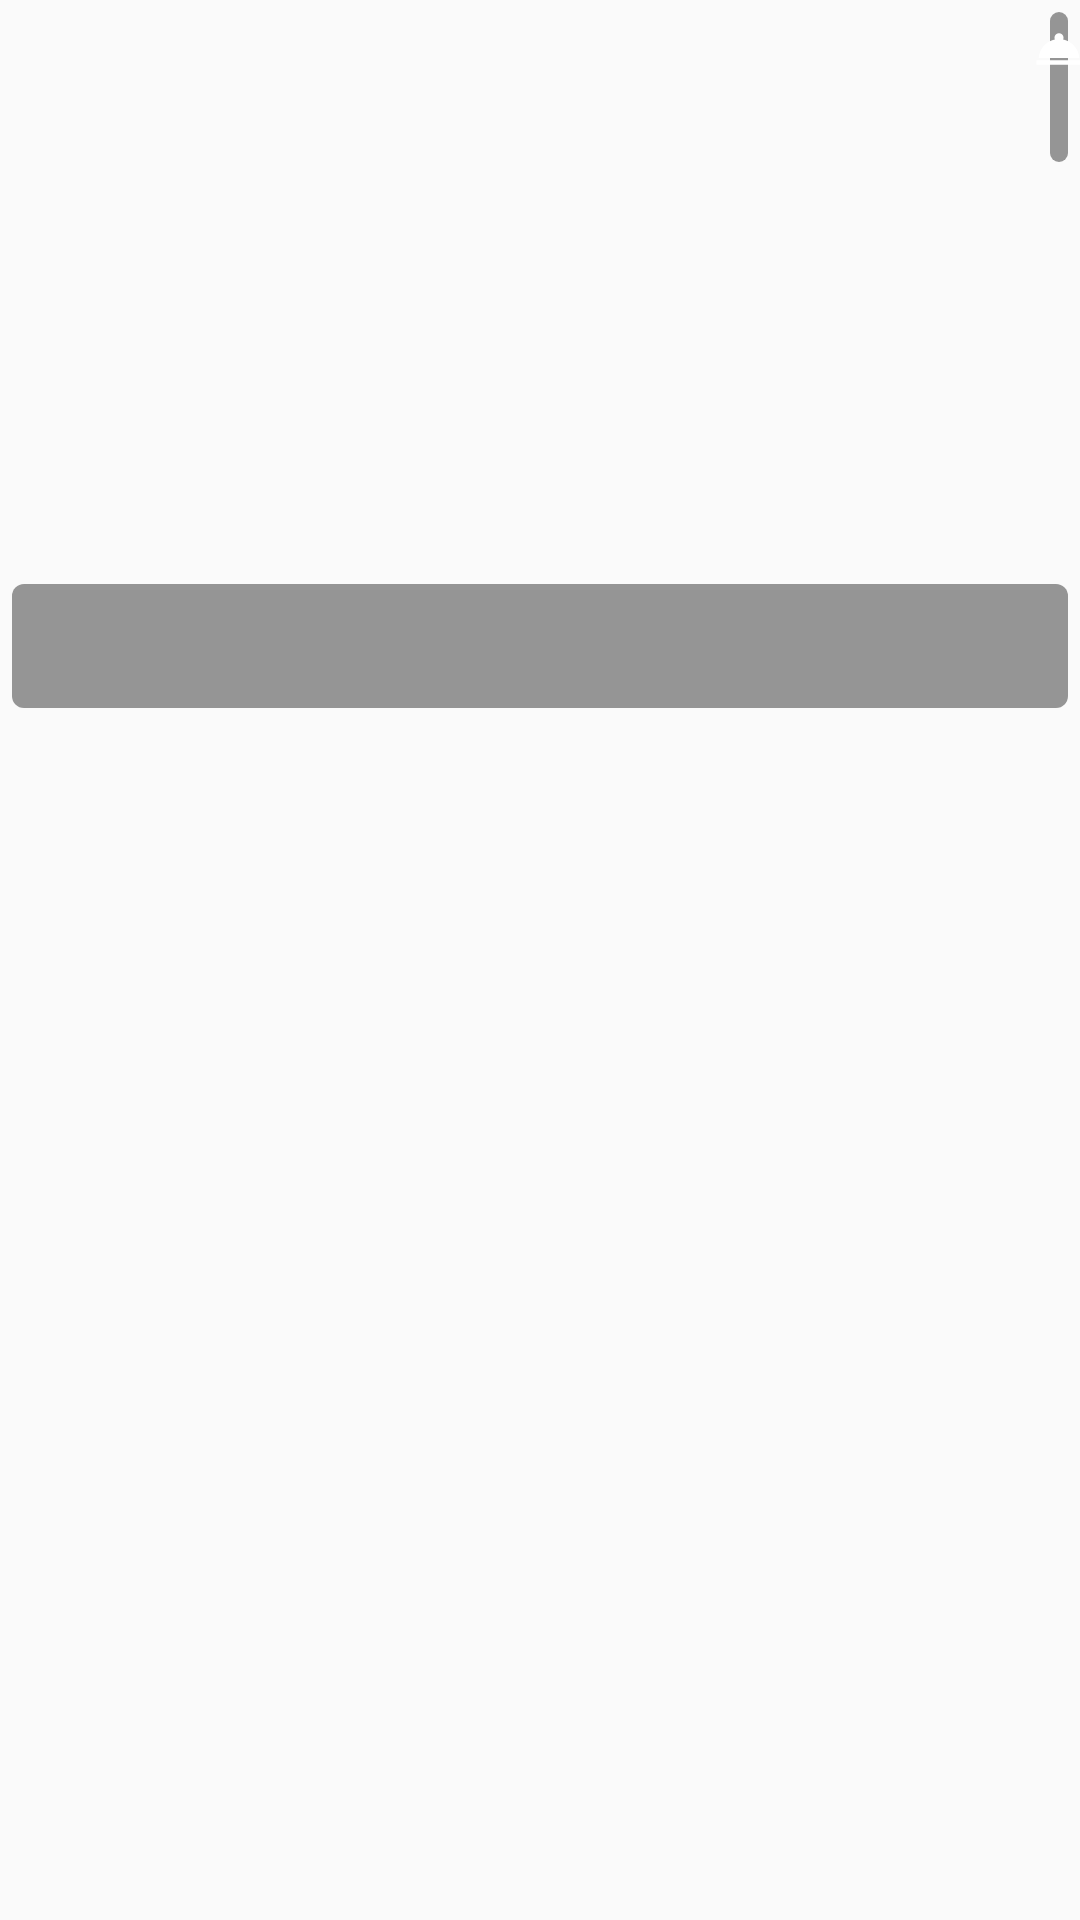

Android layout source for this screen:
<!-- AndroidManifest.xml: application theme AppTheme -->
<!-- res/layout/recipe_list_item.xml -->
<?xml version="1.0" encoding="utf-8"?>
<android.support.constraint.ConstraintLayout xmlns:android="http://schemas.android.com/apk/res/android"
    android:layout_width="match_parent"
    android:layout_height="wrap_content"
    android:focusable="false"
    xmlns:app="http://schemas.android.com/apk/res-auto">

    <ImageView
        android:id="@+id/iv_recipe_image"
        android:layout_width="match_parent"
        android:layout_height="0dp"
        android:adjustViewBounds="true"
        android:scaleType="centerCrop"
        android:padding="4dp"
        android:cropToPadding="true"
        android:foreground="@drawable/white_rounded_frame"
        app:layout_constraintDimensionRatio="W,2:3"
        app:layout_constraintTop_toTopOf="parent"
        app:layout_constraintStart_toStartOf="parent"/>

    <TextView
        android:id="@+id/tv_recipe_name"
        android:focusable="false"
        android:layout_width="0dp"
        android:layout_height="wrap_content"
        android:fontFamily="cursive"
        android:textSize="24sp"
        android:layout_margin="4dp"
        android:gravity="center_horizontal"
        android:background="@drawable/round_background_dark"
        android:textColor="@android:color/white"
        android:textStyle="bold"
        app:layout_constraintStart_toStartOf="@id/iv_recipe_image"
        app:layout_constraintEnd_toEndOf="@id/iv_recipe_image"
        app:layout_constraintBottom_toBottomOf="@id/iv_recipe_image"/>

    <View
        android:layout_width="0dp"
        android:layout_height="0dp"
        android:background="@drawable/round_background_dark"
        app:layout_constraintTop_toTopOf="@+id/tv_servings"
        app:layout_constraintBottom_toBottomOf="@+id/tv_ingredients"
        app:layout_constraintStart_toStartOf="@+id/tv_ingredients"
        app:layout_constraintEnd_toEndOf="@+id/tv_ingredients"/>
    <TextView
        android:id="@+id/tv_servings"
        android:layout_width="wrap_content"
        android:layout_height="wrap_content"
        android:layout_marginTop="4dp"
        android:padding="3dp"
        android:textColor="@android:color/white"
        android:textSize="14sp"
        android:textStyle="bold"
        android:focusable="false"
        android:drawableStart="@drawable/ic_room_service_white_18dp"
        app:layout_constraintTop_toTopOf="@id/iv_recipe_image"
        app:layout_constraintEnd_toEndOf="@+id/tv_ingredients"
        app:layout_constraintStart_toStartOf="@+id/tv_ingredients"/>

    <TextView
        android:id="@+id/tv_ingredients"
        android:layout_width="wrap_content"
        android:layout_height="wrap_content"
        android:textColor="@android:color/white"
        android:layout_marginEnd="4dp"
        android:padding="3dp"
        android:textSize="14sp"
        android:textStyle="bold"
        android:focusable="false"
        android:drawableStart="@drawable/ic_shopping_basket_white_18dp"
        app:layout_constraintTop_toBottomOf="@id/tv_servings"
        app:layout_constraintEnd_toEndOf="@id/iv_recipe_image"/>

</android.support.constraint.ConstraintLayout>
<!-- resources referenced by this layout -->
<resources>
  <!-- drawable ic_room_service_white_18dp: png bitmap (drawable-hdpi, 250 bytes) -->
  <!-- drawable round_background_dark (drawable) -->
  <?xml version="1.0" encoding="utf-8"?>
  <shape
      xmlns:android="http://schemas.android.com/apk/res/android"
      android:shape="rectangle">
      <padding android:top="4dp" android:right="4dp" android:left="4dp" android:bottom="4dp"/>
      <corners android:radius="4dp" />
      <solid android:color="@color/transparentGreyDark" />
  
  </shape>
  <!-- drawable white_rounded_frame (drawable) -->
  <?xml version="1.0" encoding="utf-8"?>
  <shape xmlns:android="http://schemas.android.com/apk/res/android"
      android:shape="rectangle">
      <corners android:radius="6dp"/>
      <padding android:bottom="4dp" android:left="4dp" android:right="4dp" android:top="4dp"/>
      <stroke android:width="4dp" android:color="#ffffffff"/>
  </shape>
  <style name="AppTheme" parent="Theme.AppCompat.Light">
          
          <item name="colorPrimary">@color/colorPrimary</item>
          <item name="colorPrimaryDark">@color/colorPrimaryDark</item>
          <item name="colorAccent">@color/colorAccent</item>
      </style>
  <color name="transparentGreyDark">#77222222</color>
  <color name="colorPrimary">#FFFED9</color>
  <color name="colorPrimaryDark">#CCCBA7</color>
  <color name="colorAccent">#D6F0BD</color>
</resources>
